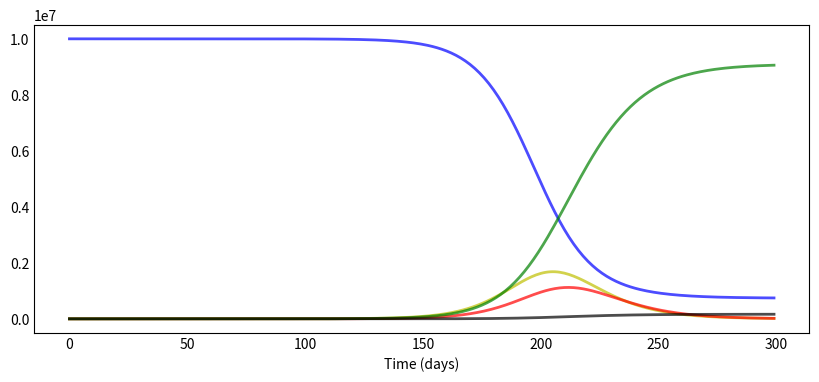

Write Python code to recreate this figure. (Note: this script raises an exception after producing the figure.)
#!/usr/bin/env python
# coding: utf-8



from scipy.integrate import odeint
import numpy as np
import matplotlib.pyplot as plt


# # Let’s run the basic SIR model

# describe the model
def deriv(y, t, N, beta, k, delta, alpha, rho):
    S, E, I, R, D = y
    dSdt = -beta * S * I / N
    dEdt = beta * S * I / N - delta * E
    dIdt = delta * E - (1 - alpha ) * k * I - alpha * rho* I
    dRdt = (1 - alpha) * k * I
    dDdt = alpha * rho * I #death
    return dSdt, dEdt, dIdt, dRdt, dDdt

#death % per age group in sweden (dead/confirmed sick)
alpha_by_agegroup = {
    "0-29": 0.00001, "30-59": 0.0001, "60-89": 0.08, "89+": 0.305
}

#swedish age distribution
proportion_of_agegroup = {
    "0-29": 0.36, "30-59": 0.385, "60-89": 0.245, "89+": 0.01
}


# describe the parameters
N =  10000000
beta = 0.4    #expected amount of people an infected person infects per day
k = 1/7
delta = 1/10 #incubation period 
rho = 1/9 #days until death
alpha = sum(alpha_by_agegroup[i] * proportion_of_agegroup[i] 
            for i in list(alpha_by_agegroup.keys()))
S0, E0, I0, R0, D0 = N-1, 1, 0, 0, 0  # initial conditions: one infected, rest susceptible



t = np.linspace(0, 299, 300) # Grid of time points (in days)
y0 = S0, E0, I0, R0, D0 # Initial conditions vector

# Integrate the SIR equations over the time grid, t.
ret = odeint(deriv, y0, t, args=(N, beta, k, delta, alpha, rho))
S, E, I, R, D = ret.T




def plotsir(t, S, E, I, R, D):
  f, ax = plt.subplots(1,1,figsize=(10,4))
  ax.plot(t, S, 'b', alpha=0.7, linewidth=2, label='Susceptible')
  ax.plot(t, E, 'y', alpha=0.7, linewidth=2, label='Exposed')
  ax.plot(t, I, 'r', alpha=0.7, linewidth=2, label='Infected')
  ax.plot(t, R, 'g', alpha=0.7, linewidth=2, label='Recovered')
  ax.plot(t, D, 'k', alpha=0.7, linewidth=2, label='Dead')
  #added total plot to see that math adds up
  #ax.plot(t, S+E+I+R+D, 'k--', alpha=0.7, linewidth=2, label='Total')
  
  ax.set_xlabel('Time (days)')

  ax.yaxis.set_tick_params(length=0)
  ax.xaxis.set_tick_params(length=0)
  ax.grid(b=True, which='major', c='w', lw=2, ls='-')
  legend = ax.legend()
  legend.get_frame().set_alpha(0.5)
  for spine in ('top', 'right', 'bottom', 'left'):
      ax.spines[spine].set_visible(False)
  #plt.savefig("Plot.png")
  plt.show();


# plot the graph



plotsir(t, S, E, I, R, D)





